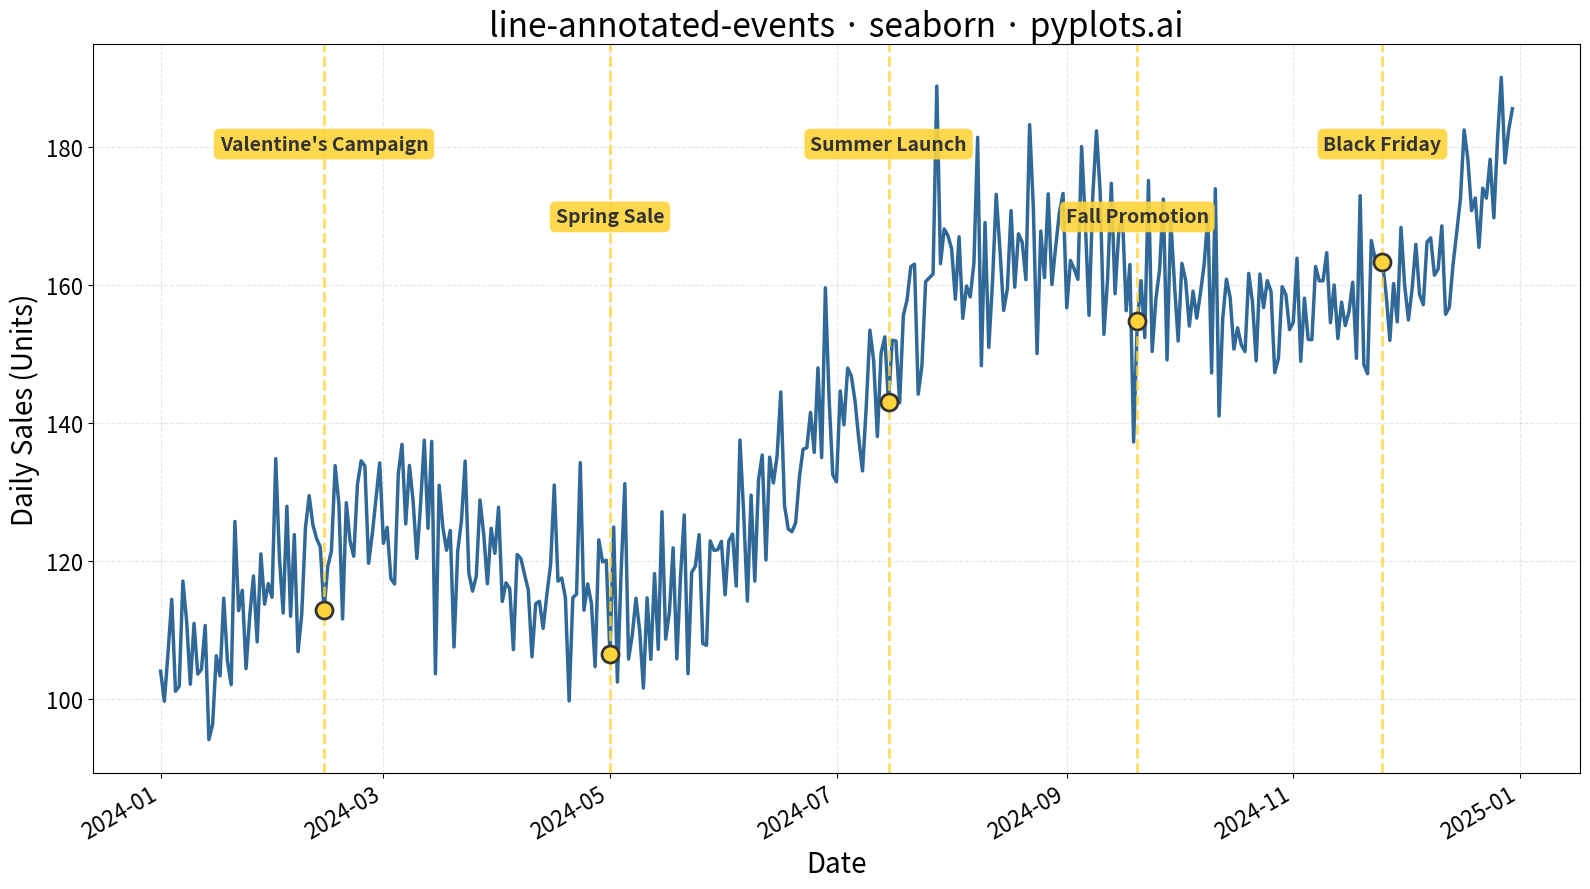

Python code for this plot:
"""pyplots.ai
line-annotated-events: Annotated Line Plot with Event Markers
Library: seaborn | Python 3.13
Quality: pending | Created: 2025-12-31
"""

import matplotlib.pyplot as plt
import numpy as np
import pandas as pd
import seaborn as sns


# Data - Simulating monthly product sales with marketing events
np.random.seed(42)

# Create 12 months of sales data
dates = pd.date_range("2024-01-01", periods=365, freq="D")
# Base trend with seasonality and noise
trend = np.linspace(100, 180, 365)
seasonality = 15 * np.sin(np.linspace(0, 4 * np.pi, 365))
noise = np.random.normal(0, 8, 365)
sales = trend + seasonality + noise

df = pd.DataFrame({"date": dates, "sales": sales})

# Events - Key marketing milestones
events = pd.DataFrame(
    {
        "event_date": pd.to_datetime(["2024-02-14", "2024-05-01", "2024-07-15", "2024-09-20", "2024-11-25"]),
        "event_label": ["Valentine's Campaign", "Spring Sale", "Summer Launch", "Fall Promotion", "Black Friday"],
    }
)

# Plot
fig, ax = plt.subplots(figsize=(16, 9))

# Main line plot using seaborn
sns.lineplot(data=df, x="date", y="sales", ax=ax, linewidth=2.5, color="#306998")

# Add event markers with alternating heights for readability
y_positions = [0.85, 0.75, 0.85, 0.75, 0.85]  # Alternating label positions
colors_events = ["#FFD43B"] * len(events)  # Use Python Yellow for all events

for i, (_, event) in enumerate(events.iterrows()):
    # Vertical line at event date
    ax.axvline(x=event["event_date"], color=colors_events[i], linestyle="--", linewidth=2, alpha=0.8)

    # Event label with background
    y_pos = ax.get_ylim()[0] + (ax.get_ylim()[1] - ax.get_ylim()[0]) * y_positions[i]
    ax.annotate(
        event["event_label"],
        xy=(event["event_date"], y_pos),
        fontsize=14,
        fontweight="bold",
        color="#333333",
        ha="center",
        va="bottom",
        bbox={"boxstyle": "round,pad=0.3", "facecolor": "#FFD43B", "edgecolor": "none", "alpha": 0.9},
        rotation=0,
    )

    # Small marker on the line at event date
    event_sales = df.loc[df["date"] == event["event_date"], "sales"]
    if not event_sales.empty:
        ax.scatter(
            event["event_date"],
            event_sales.values[0],
            color="#FFD43B",
            s=150,
            zorder=5,
            edgecolor="#333333",
            linewidth=2,
        )

# Styling
ax.set_xlabel("Date", fontsize=20)
ax.set_ylabel("Daily Sales (Units)", fontsize=20)
ax.set_title("line-annotated-events · seaborn · pyplots.ai", fontsize=24)
ax.tick_params(axis="both", labelsize=16)
ax.grid(True, alpha=0.3, linestyle="--")

# Format x-axis dates
fig.autofmt_xdate(rotation=30)

plt.tight_layout()
plt.savefig("plot.png", dpi=300, bbox_inches="tight")
